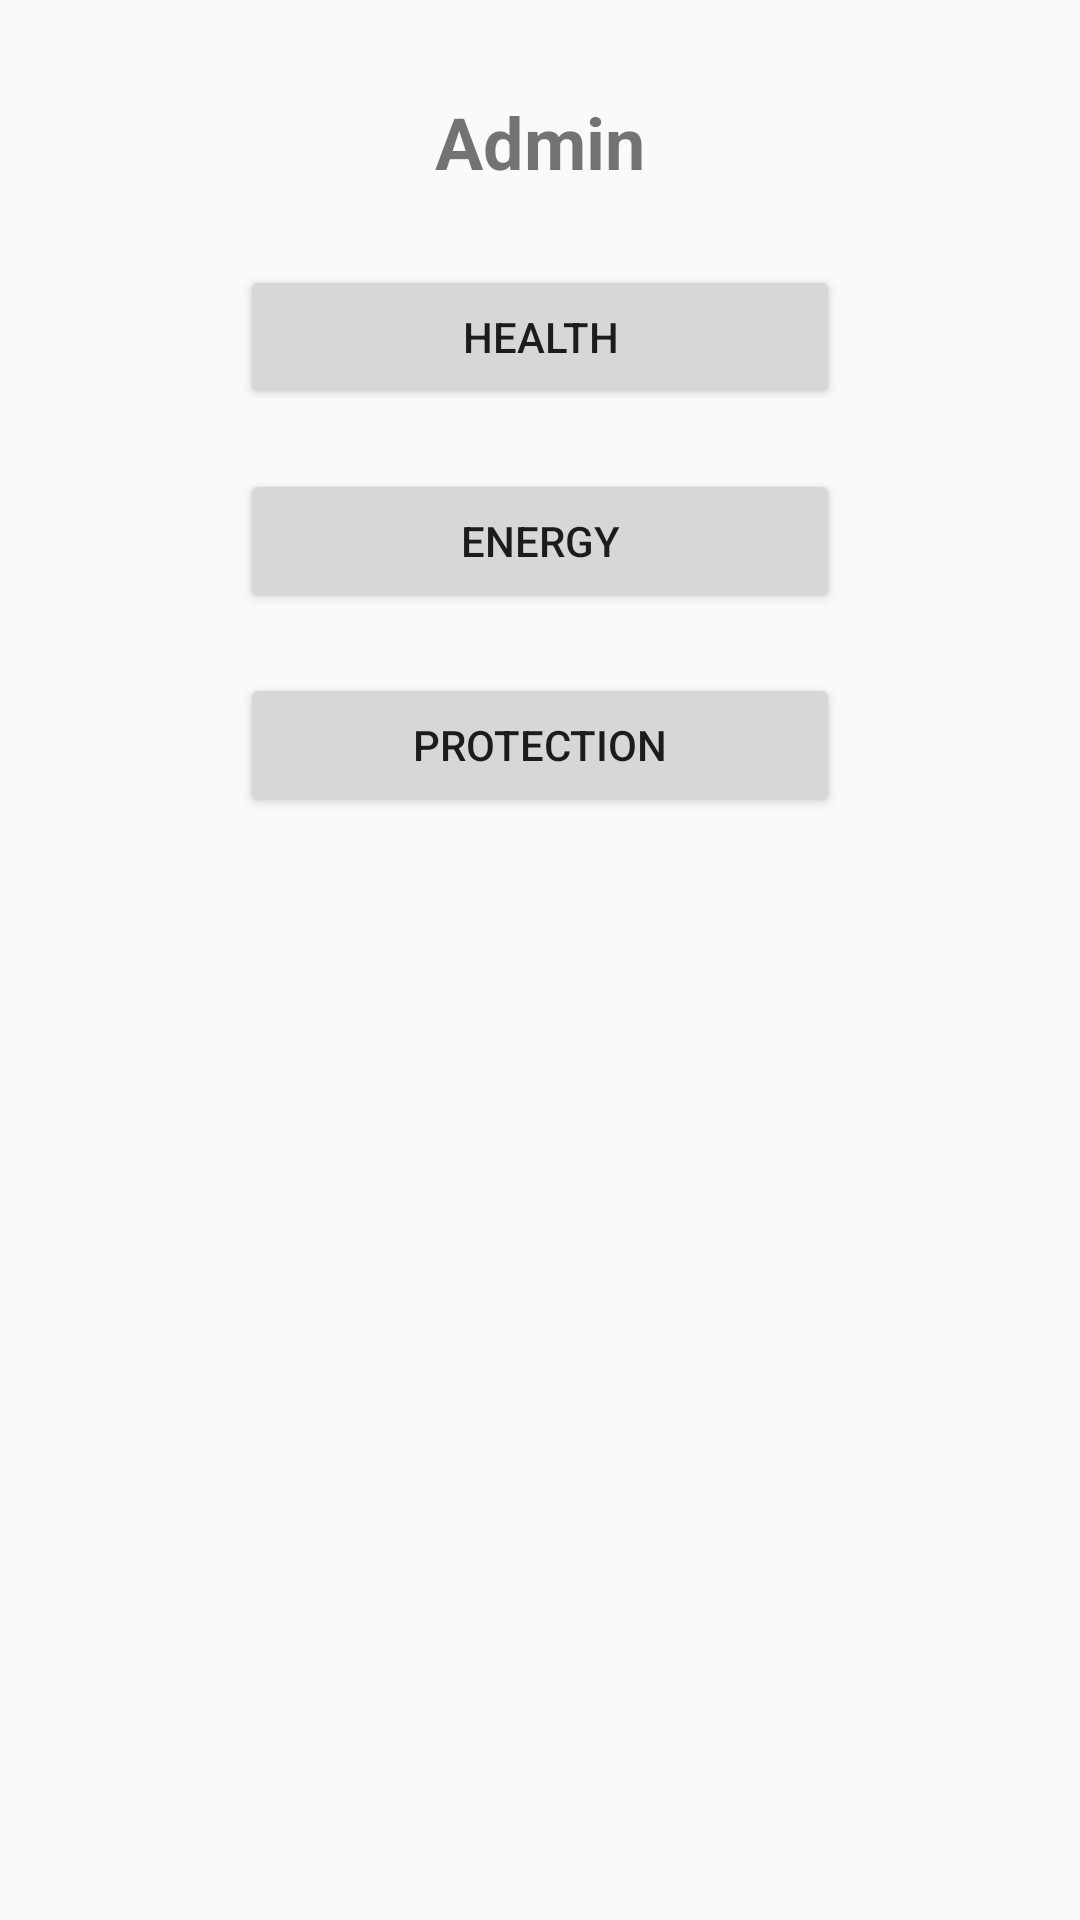

Here is an Android app screen rendered from its layout file. Give the layout XML and the strings, colors and styles it references.
<!-- AndroidManifest.xml: application theme AppTheme -->
<!-- res/layout/fragment_admin_menu.xml -->
<?xml version="1.0" encoding="utf-8"?>
<RelativeLayout xmlns:android="http://schemas.android.com/apk/res/android"
    xmlns:tools="http://schemas.android.com/tools"
    android:layout_width="match_parent"
    android:layout_height="match_parent">
    <LinearLayout
        android:layout_width="match_parent"
        android:layout_height="fill_parent"
        android:orientation="vertical"
        android:padding="16dp">

        <TextView
            android:id="@+id/adminLabel"
            android:layout_margin="10dp"
            style="@style/TextView.Label"
            android:layout_width="wrap_content"
            android:layout_height="wrap_content"
            android:layout_gravity="center"
            android:text="Admin" />

        <Button
            android:id="@+id/healthAccessButton"
            android:layout_margin="10dp"
            android:layout_width="200dp"
            android:layout_height="wrap_content"
            android:layout_gravity="center"
            android:text="Health" />

        <Button
            android:id="@+id/energyAccessButton"
            android:layout_margin="10dp"
            android:layout_width="200dp"
            android:layout_height="wrap_content"
            android:layout_gravity="center"
            android:text="Energy" />

        <Button
            android:id="@+id/protectionAccessButton"
            android:layout_margin="10dp"
            android:layout_width="200dp"
            android:layout_height="wrap_content"
            android:layout_gravity="center"
            android:text="Protection" />
    </LinearLayout>
</RelativeLayout>
<!-- resources referenced by this layout -->
<resources>
  <style name="TextView.Label">
          <item name="android:textStyle">bold</item>
          <item name="android:padding">5dp</item>
          <item name="android:textSize">24sp</item>
      </style>
  <style name="AppTheme" parent="Theme.AppCompat.Light.DarkActionBar" />
</resources>
